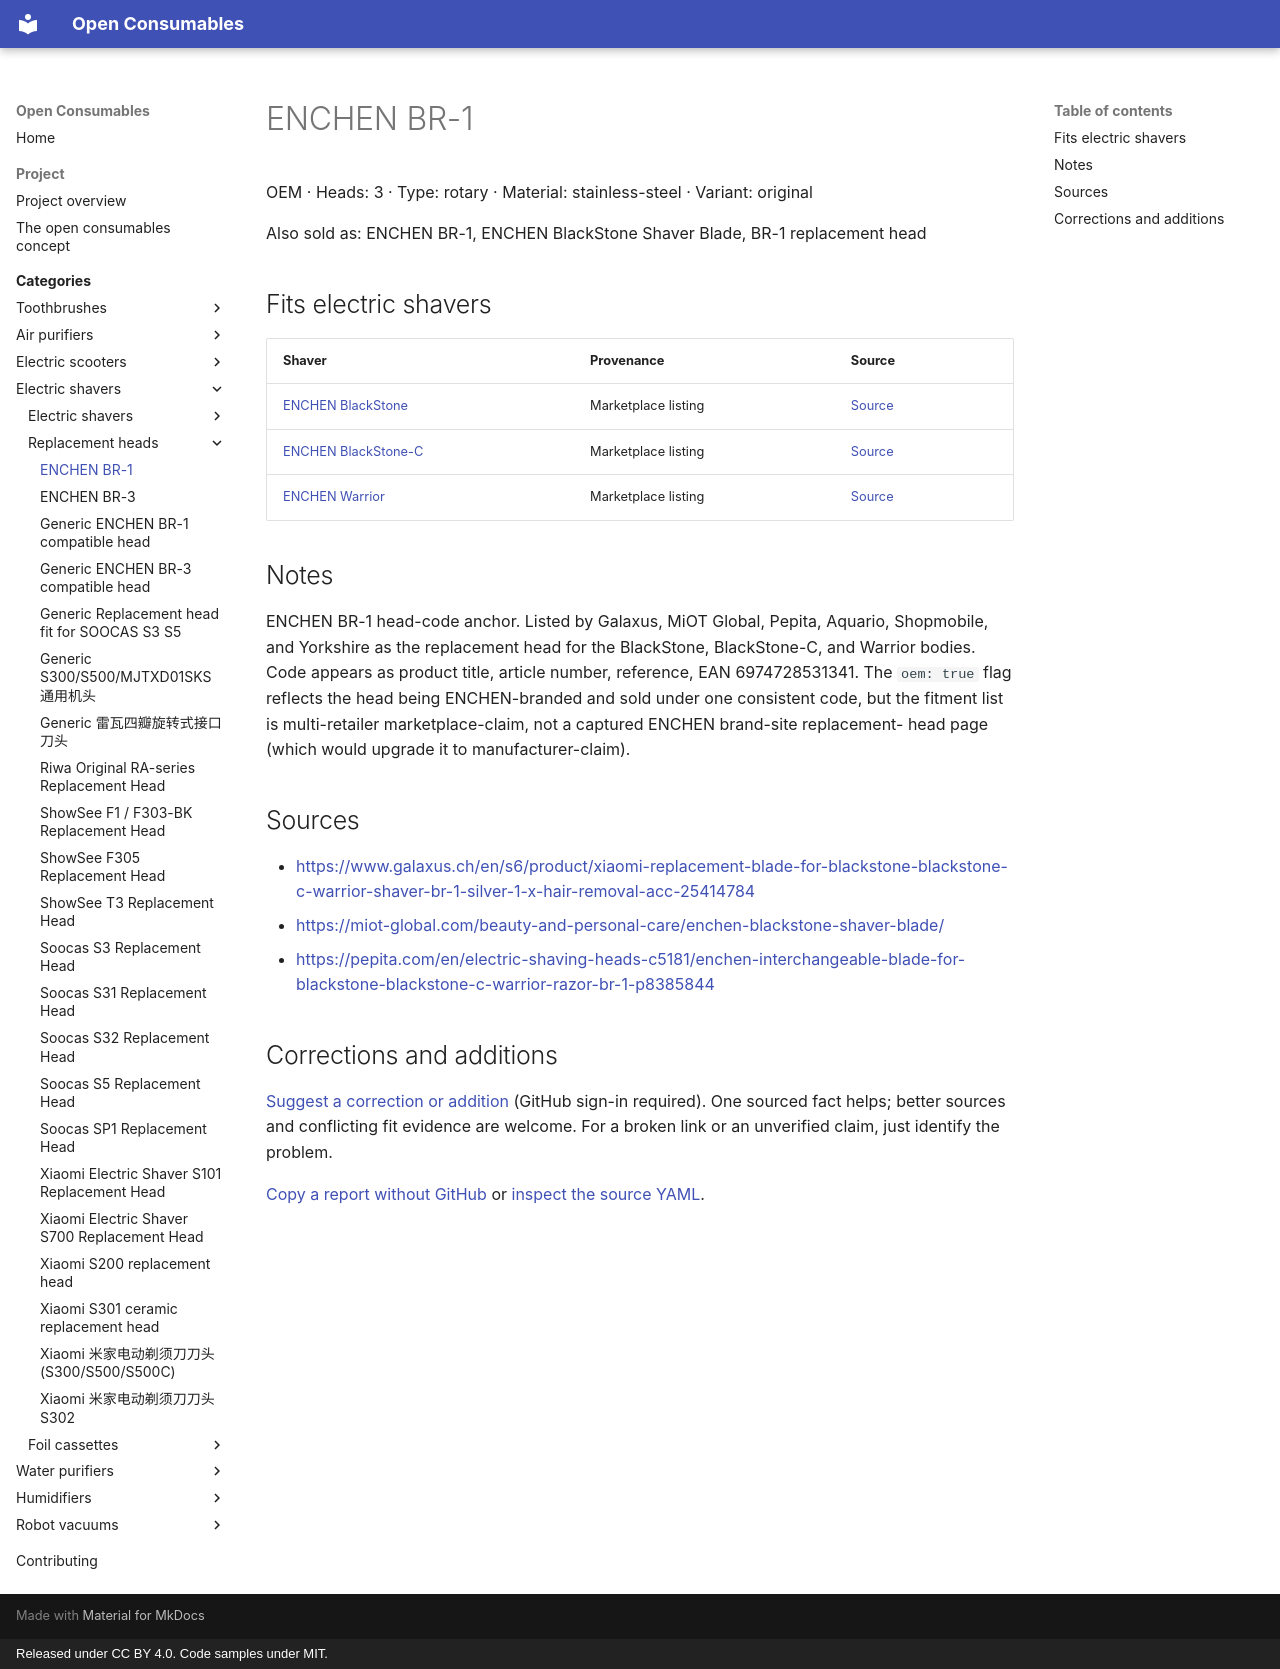

repository: openconsumables/openconsumables.github.io · page: categories/openshave/heads/enchen-br1-head/index.html · generator: mkdocs · copyright: Released under CC BY 4.0. Code samples under MIT.

---
source_yaml: data/openshave/heads/enchen-br1-head.yml
---

<!-- generated from data/. Do not hand-edit; run tools/build_pages.py -->

# ENCHEN BR-1

OEM · Heads: 3 · Type: rotary · Material: stainless-steel · Variant: original

Also sold as: ENCHEN BR-1, ENCHEN BlackStone Shaver Blade, BR-1 replacement head

## Fits electric shavers

| Shaver | Provenance | Source |
|---|---|---|
| [ENCHEN BlackStone](../units/enchen-blackstone.md) | Marketplace listing | [Source](<https://www.galaxus.ch/en/s6/product/xiaomi-replacement-blade-for-blackstone-blackstone-c-warrior-shaver-br-1-silver-1-x-hair-removal-acc-25414784>) |
| [ENCHEN BlackStone-C](../units/enchen-blackstone-c.md) | Marketplace listing | [Source](<https://www.galaxus.ch/en/s6/product/xiaomi-replacement-blade-for-blackstone-blackstone-c-warrior-shaver-br-1-silver-1-x-hair-removal-acc-25414784>) |
| [ENCHEN Warrior](../units/enchen-warrior.md) | Marketplace listing | [Source](<https://www.galaxus.ch/en/s6/product/xiaomi-replacement-blade-for-blackstone-blackstone-c-warrior-shaver-br-1-silver-1-x-hair-removal-acc-25414784>) |

## Notes

ENCHEN BR-1 head-code anchor. Listed by Galaxus, MiOT Global, Pepita,
Aquario, Shopmobile, and Yorkshire as the replacement head for the
BlackStone, BlackStone-C, and Warrior bodies. Code appears as
product title, article number, reference, EAN 6974728531341. The
`oem: true` flag reflects the head being ENCHEN-branded and sold
under one consistent code, but the fitment list is multi-retailer
marketplace-claim, not a captured ENCHEN brand-site replacement-
head page (which would upgrade it to manufacturer-claim).

## Sources

- <https://www.galaxus.ch/en/s6/product/xiaomi-replacement-blade-for-blackstone-blackstone-c-warrior-shaver-br-1-silver-1-x-hair-removal-acc-25414784>
- <https://miot-global.com/beauty-and-personal-care/enchen-blackstone-shaver-blade/>
- <https://pepita.com/en/electric-shaving-heads-c5181/enchen-interchangeable-blade-for-blackstone-blackstone-c-warrior-razor-br-1-p8385844>

## Corrections and additions

[Suggest a correction or addition](https://github.com/openconsumables/openconsumables.github.io/issues/new?template=evidence-report.md&title=Reference%3A+enchen-br1-head&body=Device%2Fpart+or+page%3A+openshave%2Fheads%2Fenchen-br1-head+%28https%3A%2F%2Fopenconsumables.org%2Fcategories%2Fopenshave%2Fheads%2Fenchen-br1-head%2F%29%0ACorrection+or+addition%3A+%0ASource%3A+%0AUncertainty%3A+%0A) (GitHub sign-in required). One sourced fact helps; better sources and conflicting fit evidence are welcome. For a broken link or an unverified claim, just identify the problem.

[Copy a report without GitHub](../../../contributing.md#send-a-short-report) or [inspect the source YAML](https://github.com/openconsumables/openconsumables.github.io/blob/master/data/openshave/heads/enchen-br1-head.yml).
